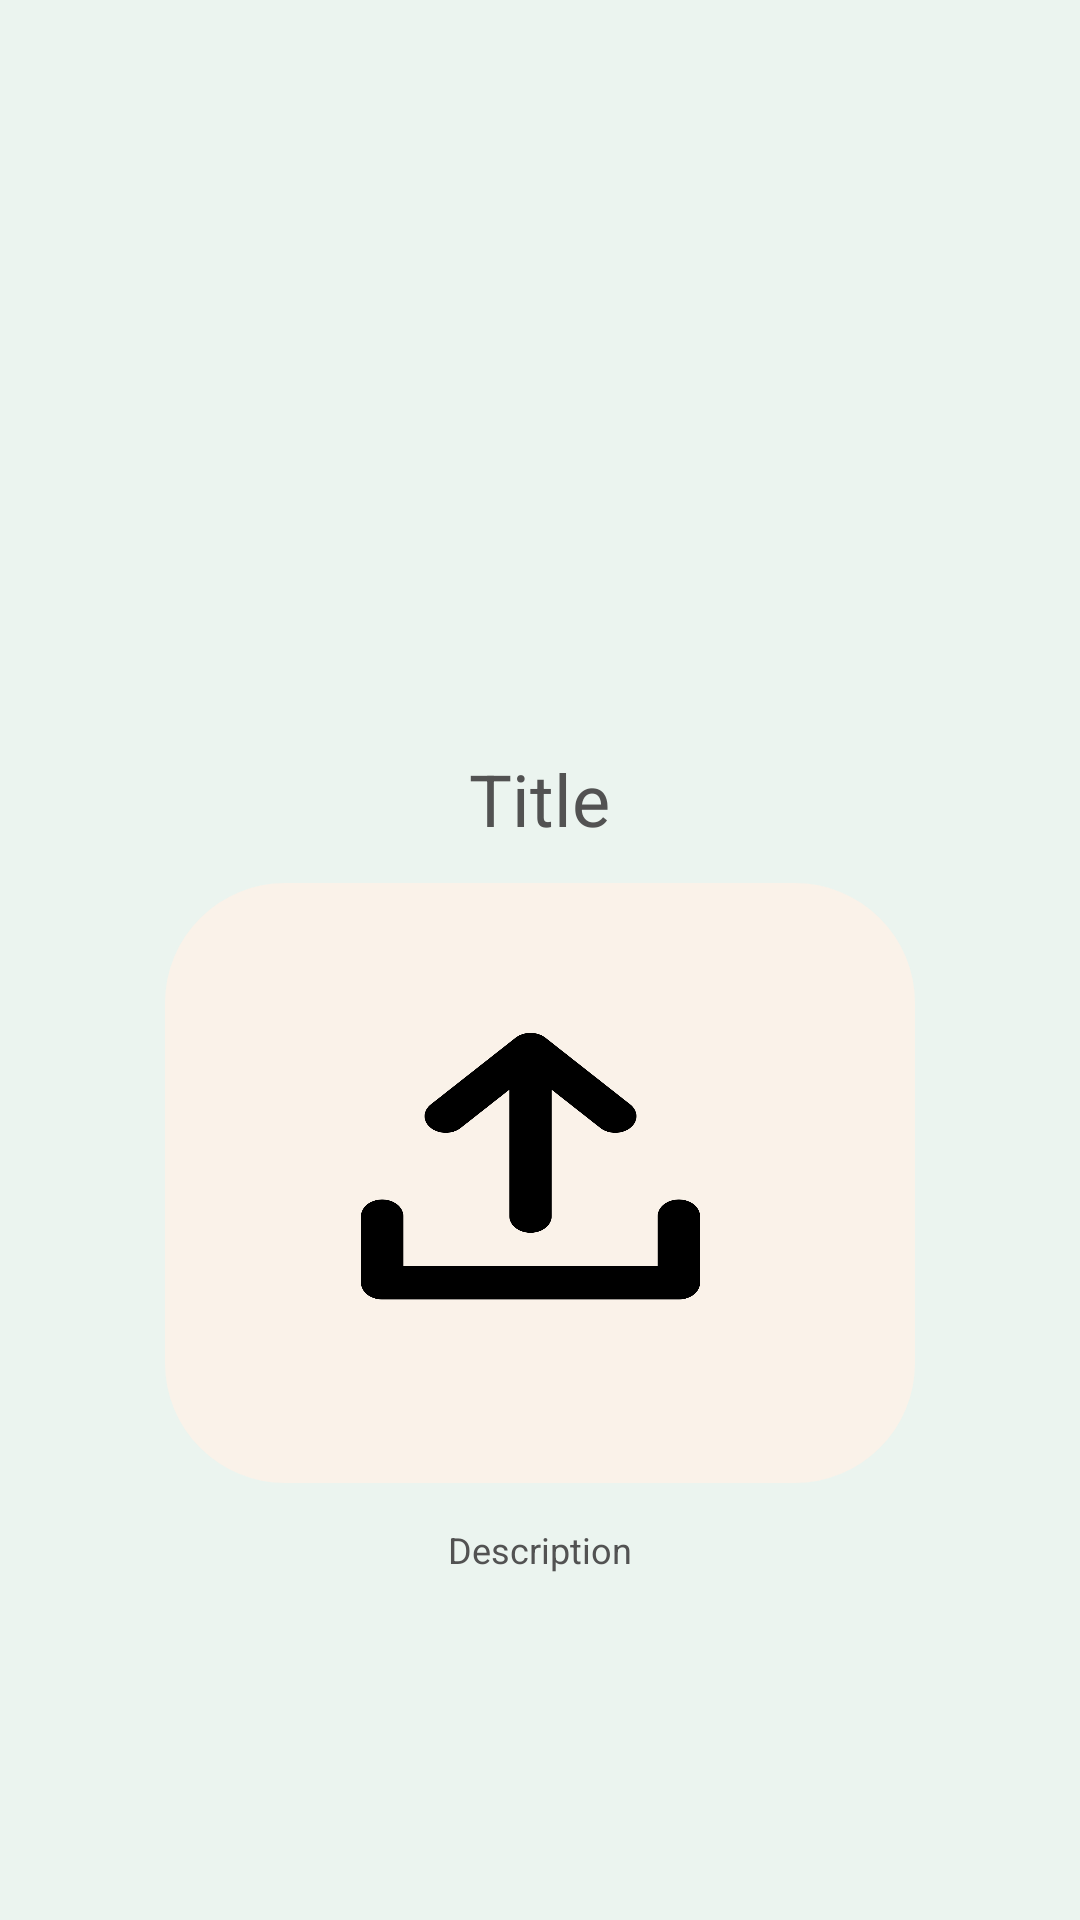

The Android layout XML behind this screen, and the referenced resources:
<!-- AndroidManifest.xml: application theme Theme.GreenGuardians -->
<!-- res/layout/activity_magazine_details_page.xml -->
<androidx.coordinatorlayout.widget.CoordinatorLayout xmlns:android="http://schemas.android.com/apk/res/android"
    xmlns:app="http://schemas.android.com/apk/res-auto"
    android:layout_width="match_parent"
    android:layout_height="match_parent">
    <LinearLayout
        android:id="@+id/main"
        android:background="@color/lightgreen"
        xmlns:tools="http://schemas.android.com/tools"
        android:layout_width="match_parent"
        android:layout_height="match_parent"
        android:orientation="vertical"
        tools:context=".MagazineDetailsPage">
        <TextView
            android:layout_width="wrap_content"
            android:layout_height="wrap_content"
            android:id="@+id/MagdetailTitle"
            android:text="Title"
            android:layout_marginTop="250dp"
            android:textSize="24sp"
            android:layout_gravity="center"
            android:layout_marginBottom="12dp"
            android:textColor="@color/gray"/>
        <ImageView
            android:layout_width="250dp"
            android:layout_height="200dp"
            android:id="@+id/MagdetailImage"
            android:background="@drawable/brdr"
            android:padding="8dp"
            android:layout_gravity="center"
            android:src="@drawable/img"
            android:scaleType="fitXY"/>
        <TextView
            android:layout_width="wrap_content"
            android:layout_height="wrap_content"
            android:id="@+id/MagDetaildescription"
            android:text="Description"
            android:layout_marginTop="14dp"
            android:textSize="12sp"
            android:layout_gravity="center"
            android:layout_marginBottom="12dp"
            android:textColor="@color/gray"/>


    </LinearLayout>


</androidx.coordinatorlayout.widget.CoordinatorLayout>
<!-- resources referenced by this layout -->
<resources>
  <color name="gray">#525252</color>
  <color name="lightgreen">#EBF4EF</color>
  <!-- drawable brdr (drawable) -->
  <?xml version="1.0" encoding="utf-8"?>
  <layer-list xmlns:android="http://schemas.android.com/apk/res/android"
      android:shape="rectangle">
  
      <item >
          <shape android:shape="rectangle">
              <solid
                  android:width="300dp"
                  android:color="@color/beige"/>
              <corners
                  android:radius="40dp"/>
          </shape>
      </item>
  
  
  </layer-list>
  <!-- drawable img: png bitmap (drawable, 28689 bytes) -->
  <style name="Theme.GreenGuardians" parent="Base.Theme.GreenGuardians" />
  <color name="beige">#FAF2E9</color>
  <style name="Base.Theme.GreenGuardians" parent="Theme.Material3.DayNight.NoActionBar">
          
          <item name="colorPrimary">@color/gray</item>
          <item name="android:windowBackground">@color/lightgreen</item>
      </style>
</resources>
